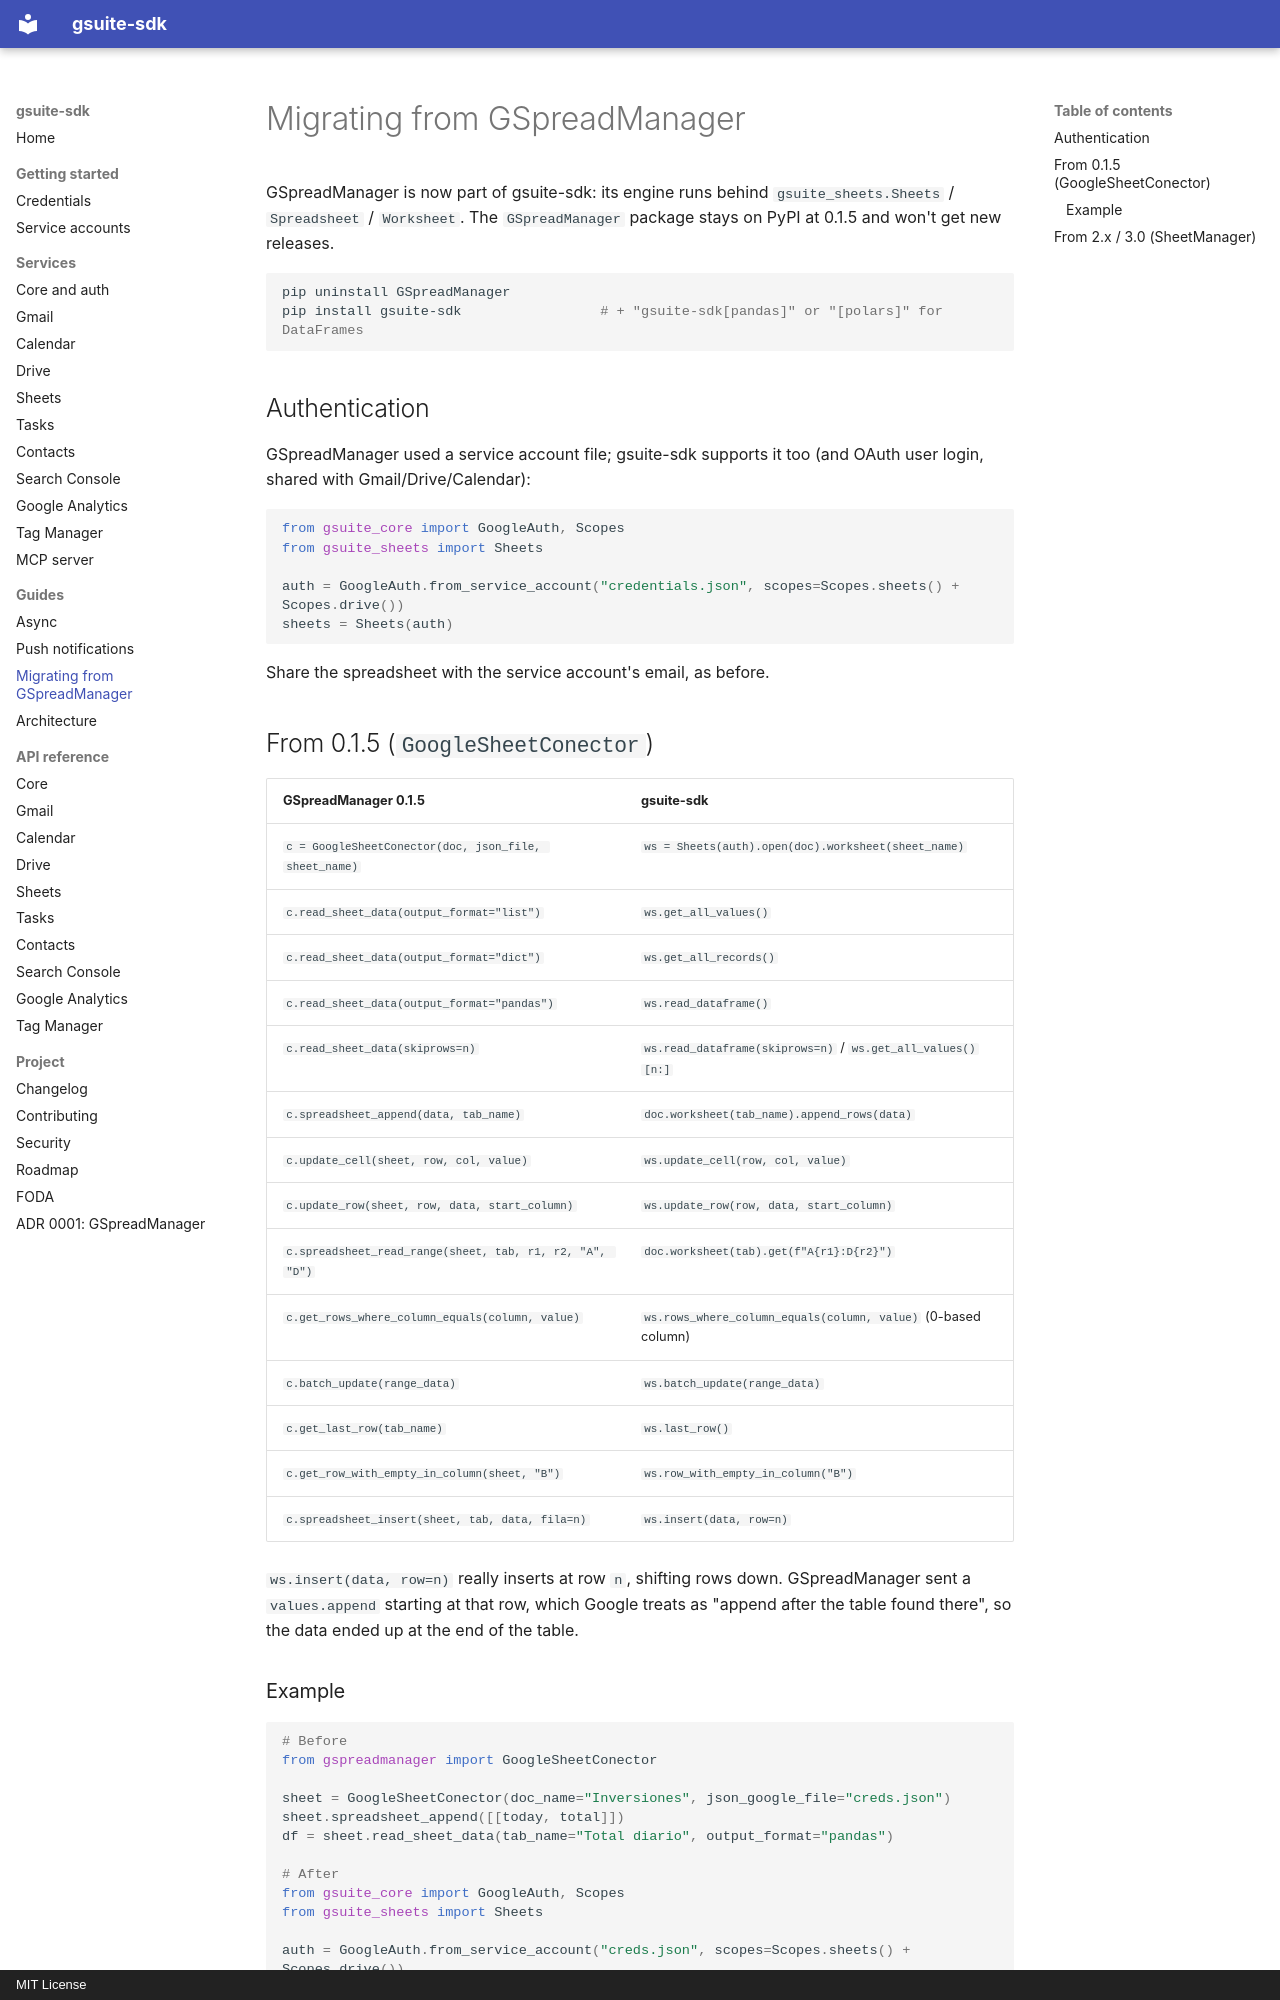

repository: PabloAlaniz/google-suite · page: MIGRATING_FROM_GSPREADMANAGER/index.html · generator: mkdocs · copyright: MIT License

# Migrating from GSpreadManager

GSpreadManager is now part of gsuite-sdk: its engine runs behind
`gsuite_sheets.Sheets` / `Spreadsheet` / `Worksheet`. The `GSpreadManager`
package stays on PyPI at 0.1.5 and won't get new releases.

```bash
pip uninstall GSpreadManager
pip install gsuite-sdk                 # + "gsuite-sdk[pandas]" or "[polars]" for DataFrames
```

## Authentication

GSpreadManager used a service account file; gsuite-sdk supports it too (and
OAuth user login, shared with Gmail/Drive/Calendar):

```python
from gsuite_core import GoogleAuth, Scopes
from gsuite_sheets import Sheets

auth = GoogleAuth.from_service_account("credentials.json", scopes=Scopes.sheets() + Scopes.drive())
sheets = Sheets(auth)
```

Share the spreadsheet with the service account's email, as before.

## From 0.1.5 (`GoogleSheetConector`)

| GSpreadManager 0.1.5 | gsuite-sdk |
|---|---|
| `c = GoogleSheetConector(doc, json_file, sheet_name)` | `ws = Sheets(auth).open(doc).worksheet(sheet_name)` |
| `c.read_sheet_data(output_format="list")` | `ws.get_all_values()` |
| `c.read_sheet_data(output_format="dict")` | `ws.get_all_records()` |
| `c.read_sheet_data(output_format="pandas")` | `ws.read_dataframe()` |
| `c.read_sheet_data(skiprows=n)` | `ws.read_dataframe(skiprows=n)` / `ws.get_all_values()[n:]` |
| `c.spreadsheet_append(data, tab_name)` | `doc.worksheet(tab_name).append_rows(data)` |
| `c.update_cell(sheet, row, col, value)` | `ws.update_cell(row, col, value)` |
| `c.update_row(sheet, row, data, start_column)` | `ws.update_row(row, data, start_column)` |
| `c.spreadsheet_read_range(sheet, tab, r1, r2, "A", "D")` | `doc.worksheet(tab).get(f"A{r1}:D{r2}")` |
| `c.get_rows_where_column_equals(column, value)` | `ws.rows_where_column_equals(column, value)` (0-based column) |
| `c.batch_update(range_data)` | `ws.batch_update(range_data)` |
| `c.get_last_row(tab_name)` | `ws.last_row()` |
| `c.get_row_with_empty_in_column(sheet, "B")` | `ws.row_with_empty_in_column("B")` |
| `c.spreadsheet_insert(sheet, tab, data, fila=n)` | `ws.insert(data, row=n)` |

`ws.insert(data, row=n)` really inserts at row `n`, shifting rows down.
GSpreadManager sent a `values.append` starting at that row, which Google
treats as "append after the table found there", so the data ended up at the
end of the table.
